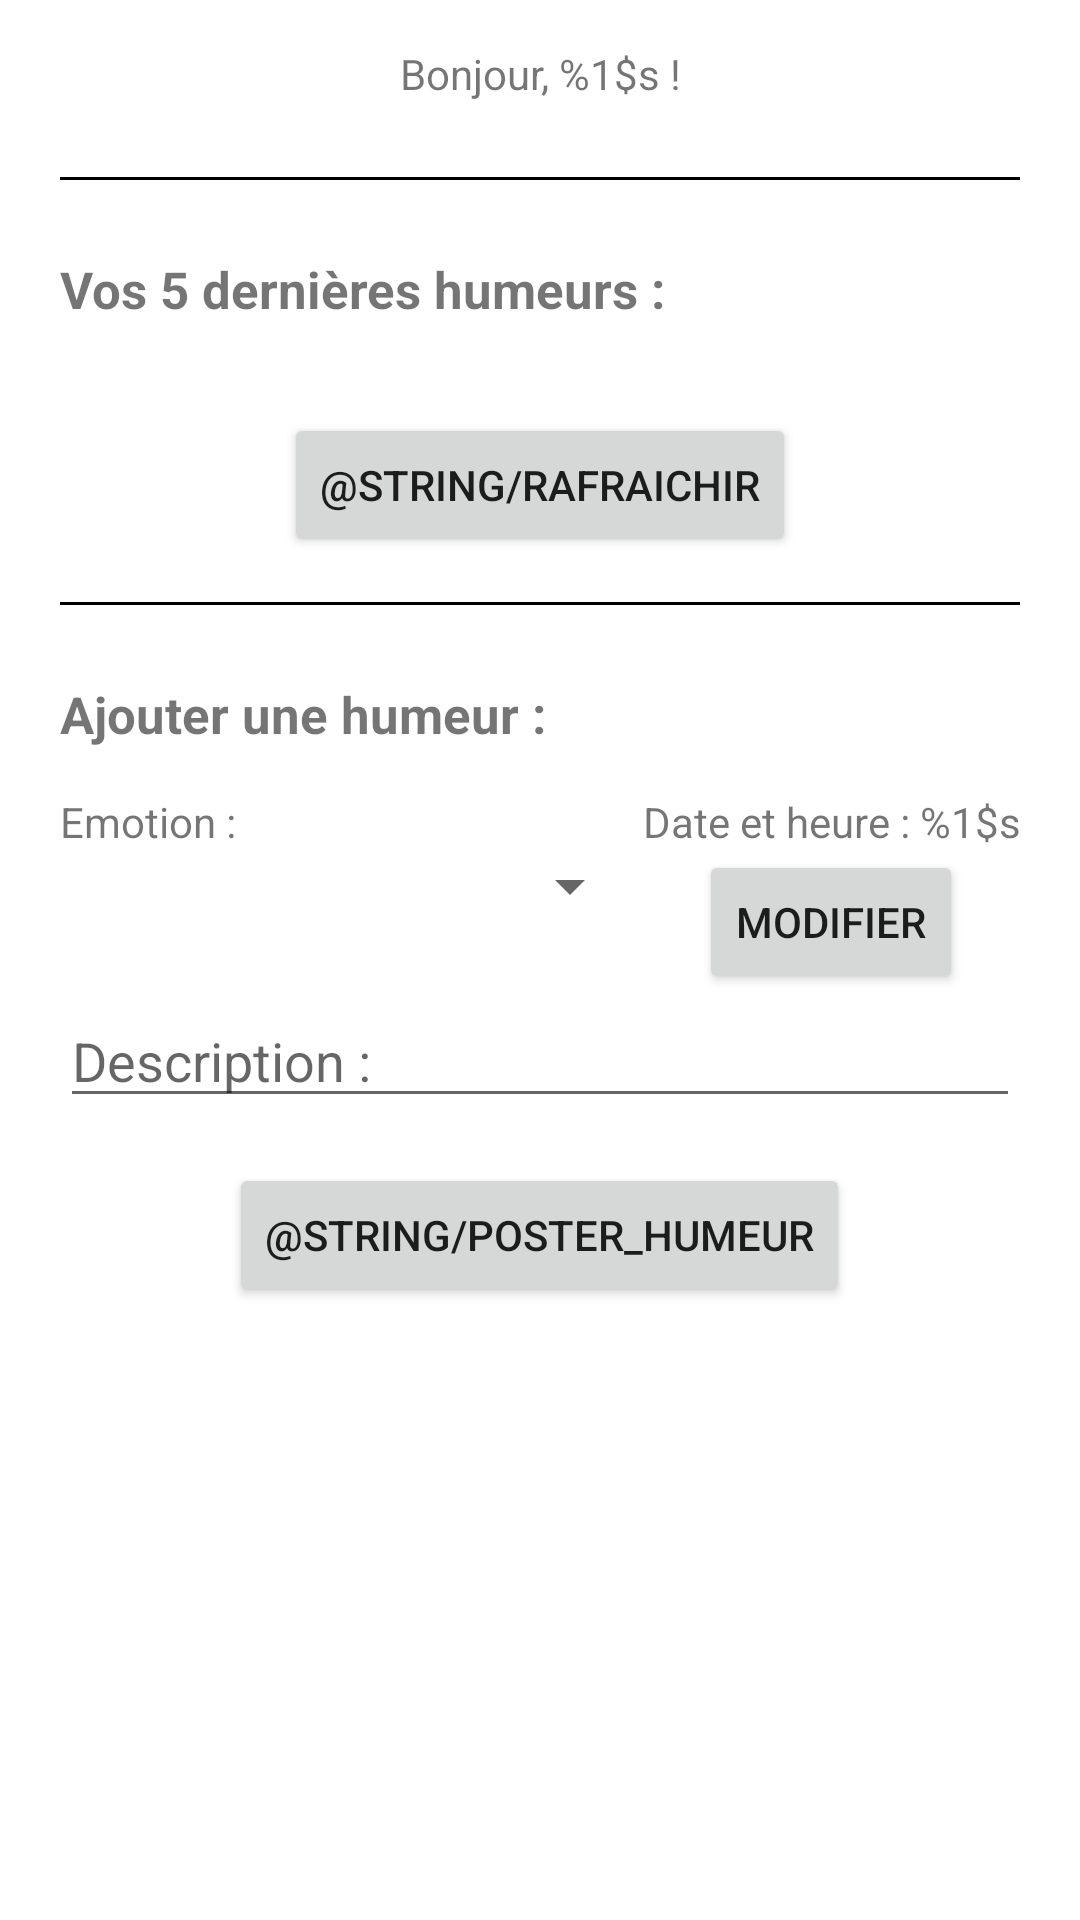

This screen was rendered from an Android layout file. Write that file and the resources it references.
<!-- AndroidManifest.xml: application theme Theme.CheckYourMooDroid -->
<!-- res/layout/activity_main.xml -->
<?xml version="1.0" encoding="utf-8"?>
<ScrollView
    android:layout_width="match_parent"
    android:layout_height="match_parent"
    xmlns:android="http://schemas.android.com/apk/res/android"
    xmlns:app="http://schemas.android.com/apk/res-auto"
    xmlns:tools="http://schemas.android.com/tools">

    <LinearLayout
        android:layout_width="match_parent"
        android:layout_height="wrap_content"
        android:orientation="vertical"
        tools:context=".MainActivity">

        <TextView
            android:layout_width="match_parent"
            android:layout_height="wrap_content"
            android:id="@+id/texte_bonjour"
            android:text="@string/bonjour"
            android:gravity="center_horizontal"
            android:layout_marginTop="@dimen/margin_space"
            android:layout_marginBottom="@dimen/margin_large_space"
            />

        <View style="@style/divider"/>

        <TextView
            style="@style/titre"
            android:layout_marginTop="@dimen/margin_large_space"
            android:layout_marginHorizontal="@dimen/margin_cote"
            android:layout_width="wrap_content"
            android:layout_height="wrap_content"
            android:text="@string/humeurs_liste"
            />


        <HorizontalScrollView
            android:layout_width="wrap_content"
            android:layout_height="wrap_content"
            android:layout_marginHorizontal="@dimen/margin_cote"
            android:layout_marginTop="@dimen/margin_space"
            android:layout_marginBottom="@dimen/margin_space"
            >
            <TableLayout
                android:layout_width="wrap_content"
                android:layout_height="wrap_content"
                android:id="@+id/table_humeurs"
                >
                
            </TableLayout>
        </HorizontalScrollView>

        <Button
            android:id="@+id/btn_rafraichir"
            android:layout_width="wrap_content"
            android:layout_height="wrap_content"
            android:text="@string/rafraichir"
            android:layout_gravity="center_horizontal"
            android:layout_marginBottom="@dimen/margin_space"/>

        <View style="@style/divider"/>

        <TextView
            style="@style/titre"
            android:layout_width="wrap_content"
            android:layout_height="wrap_content"
            android:text="@string/humeur_ajout"
            android:layout_marginHorizontal="@dimen/margin_cote"
            android:layout_marginTop="@dimen/margin_large_space"
            />


        <RelativeLayout
            android:layout_width="match_parent"
            android:layout_height="wrap_content"
            android:layout_marginHorizontal="@dimen/margin_cote"
            android:layout_marginTop="@dimen/margin_space"
            >

            <TextView
                android:id="@+id/texte_emotion_liste"
                android:layout_width="wrap_content"
                android:layout_height="wrap_content"
                android:text="@string/emotion"/>


            <Spinner
                android:id="@+id/spinner_emotion"
                android:layout_width="wrap_content"
                android:layout_height="wrap_content"
                android:layout_below="@id/texte_emotion_liste"
                android:layout_alignParentStart="true"
                android:layout_toStartOf="@id/constraint_layout_date_heure"

                />

            <androidx.constraintlayout.widget.ConstraintLayout
                android:layout_width="wrap_content"
                android:layout_height="wrap_content"
                android:layout_alignParentEnd="true"
                android:id="@+id/constraint_layout_date_heure"
                >

                <TextView
                    android:id="@+id/texte_date_heure"
                    android:layout_width="wrap_content"
                    android:layout_height="wrap_content"
                    android:text="@string/date_heure"
                    android:gravity="center_horizontal"
                    app:layout_constraintBottom_toTopOf="@+id/btn_changer_date_heure"
                    app:layout_constraintEnd_toEndOf="parent"
                    app:layout_constraintStart_toStartOf="parent" />

                <Button
                    android:id="@+id/btn_changer_date_heure"
                    android:layout_width="wrap_content"
                    android:layout_height="wrap_content"
                    android:layout_alignParentEnd="true"
                    android:text="@string/date_heure_btn"
                    app:layout_constraintBottom_toBottomOf="parent"
                    app:layout_constraintEnd_toEndOf="parent"
                    app:layout_constraintStart_toStartOf="parent" />

            </androidx.constraintlayout.widget.ConstraintLayout>


        </RelativeLayout>

        <EditText
            android:id="@+id/description_humeur"
            android:layout_width="match_parent"
            android:layout_height="wrap_content"
            android:layout_marginHorizontal="@dimen/margin_cote"
            android:hint="@string/description"
            android:inputType="text"
            android:maxLines="1"
            android:importantForAutofill="no"
            />

        <Button
            android:id="@+id/btn_poster_humeur"
            android:layout_width="wrap_content"
            android:layout_height="wrap_content"
            android:text="@string/poster_humeur"
            android:layout_gravity="center_horizontal"
            android:layout_marginTop="@dimen/margin_space"
            />

    </LinearLayout>

</ScrollView>
<!-- resources referenced by this layout -->
<resources>
  <dimen name="margin_cote">20dip</dimen>
  <dimen name="margin_large_space">25dip</dimen>
  <dimen name="margin_space">15dip</dimen>
  <string name="bonjour">Bonjour, %1$s !</string>
  <string name="date_heure">Date et heure : %1$s</string>
  <string name="date_heure_btn">Modifier</string>
  <string name="description">Description :</string>
  <string name="emotion">Emotion :</string>
  <string name="humeur_ajout">Ajouter une humeur :</string>
  <string name="humeurs_liste">Vos 5 dernières humeurs :</string>
  <style name="divider">
          <item name="android:layout_width">match_parent</item>
          <item name="android:layout_height">1dp</item>
          <item name="android:background">@color/black</item>
          <item name="android:layout_marginHorizontal">@dimen/margin_cote</item>
      </style>
  <style name="titre">
          <item name="android:layout_width">wrap_content</item>
          <item name="android:layout_height">wrap_content</item>
          <item name="android:textSize">@dimen/text_size_large</item>
          <item name="android:textStyle">bold</item>
      </style>
  <style name="Theme.CheckYourMooDroid" parent="Theme.MaterialComponents.DayNight.DarkActionBar">
          
          <item name="colorPrimary">@color/purple_500</item>
          <item name="colorPrimaryVariant">@color/purple_700</item>
          <item name="colorOnPrimary">@color/white</item>
          
          <item name="colorSecondary">@color/teal_200</item>
          <item name="colorSecondaryVariant">@color/teal_700</item>
          <item name="colorOnSecondary">@color/black</item>
          
          <item name="android:statusBarColor">?attr/colorPrimaryVariant</item>
          
      </style>
  <dimen name="text_size_large">17sp</dimen>
  <!-- not gathered from this repository: default colours our renderer supplied (Android Studio template values) -->
  <color name="purple_500">#FF6200EE</color>
  <color name="purple_700">#FF3700B3</color>
  <color name="teal_200">#FF03DAC5</color>
  <color name="teal_700">#FF018786</color>
  <color name="black">#FF000000</color>
  <color name="white">#FFFFFFFF</color>
</resources>
